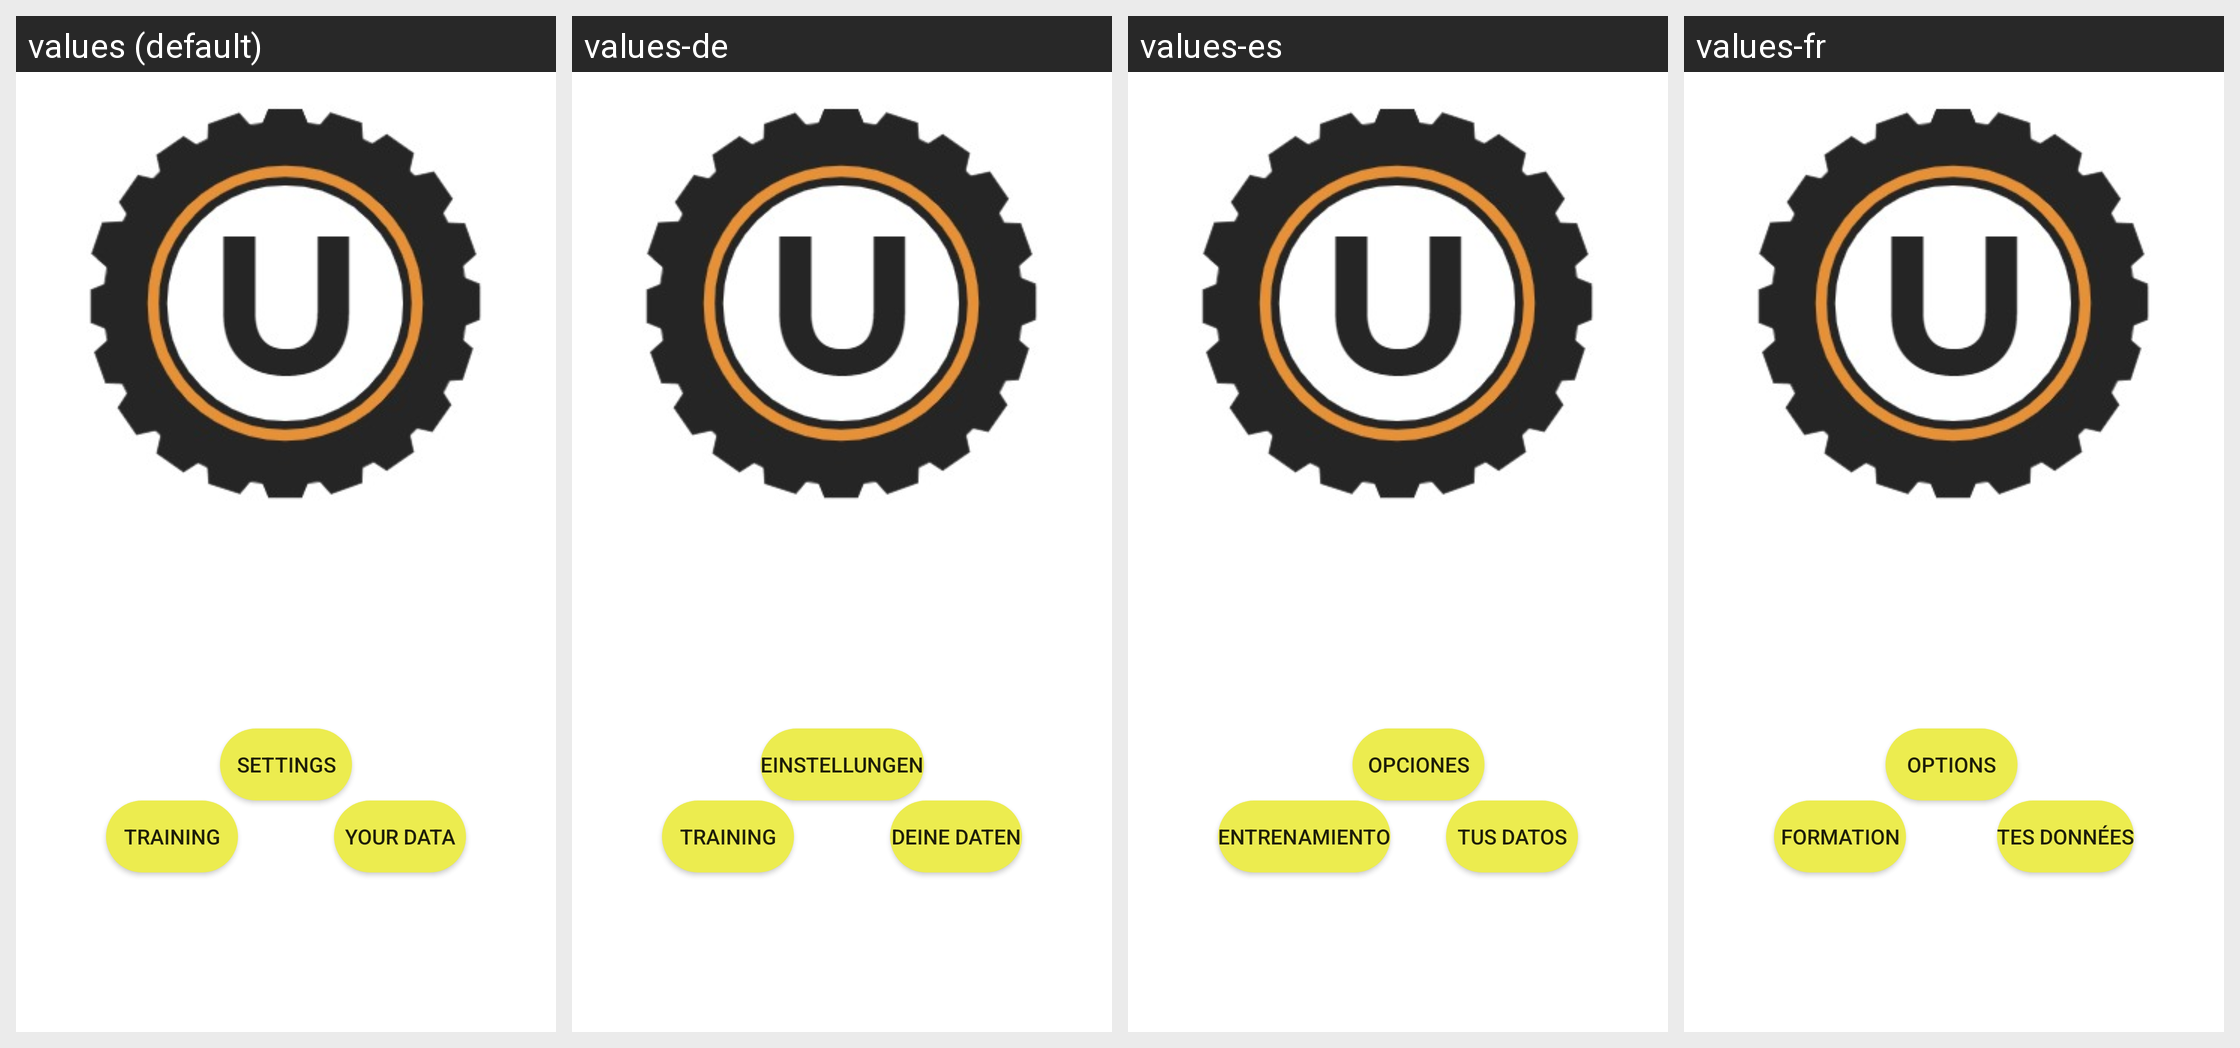

The same Android screen rendered under several of its app's locales, left to right. List the strings drawn on it with the default value and each locale's translation.
Android screen res/layout/mainpagev2.xml rendered under 4 locales, left to right: values (default), values-de, values-es, values-fr. Device: Nexus 5 (rendered at 1080×1920; each locale shown at half size, 540×960, under a caption strip naming it); theme SplashTheme.
Other locales in the repository, not shown: values-ca.
Strings drawn on this screen, with the default value and each locale's value (text and hints the layout hard-codes, and strings that could not be matched under every locale, appear in the picture but are not listed):

training
  values: Training
  values-de: Training
  values-es: Entrenamiento
  values-fr: Formation

yourdata
  values: Your Data
  values-de: Deine Daten
  values-es: Tus datos
  values-fr: Tes données

settings
  values: Settings
  values-de: Einstellungen
  values-es: Opciones
  values-fr: Options
